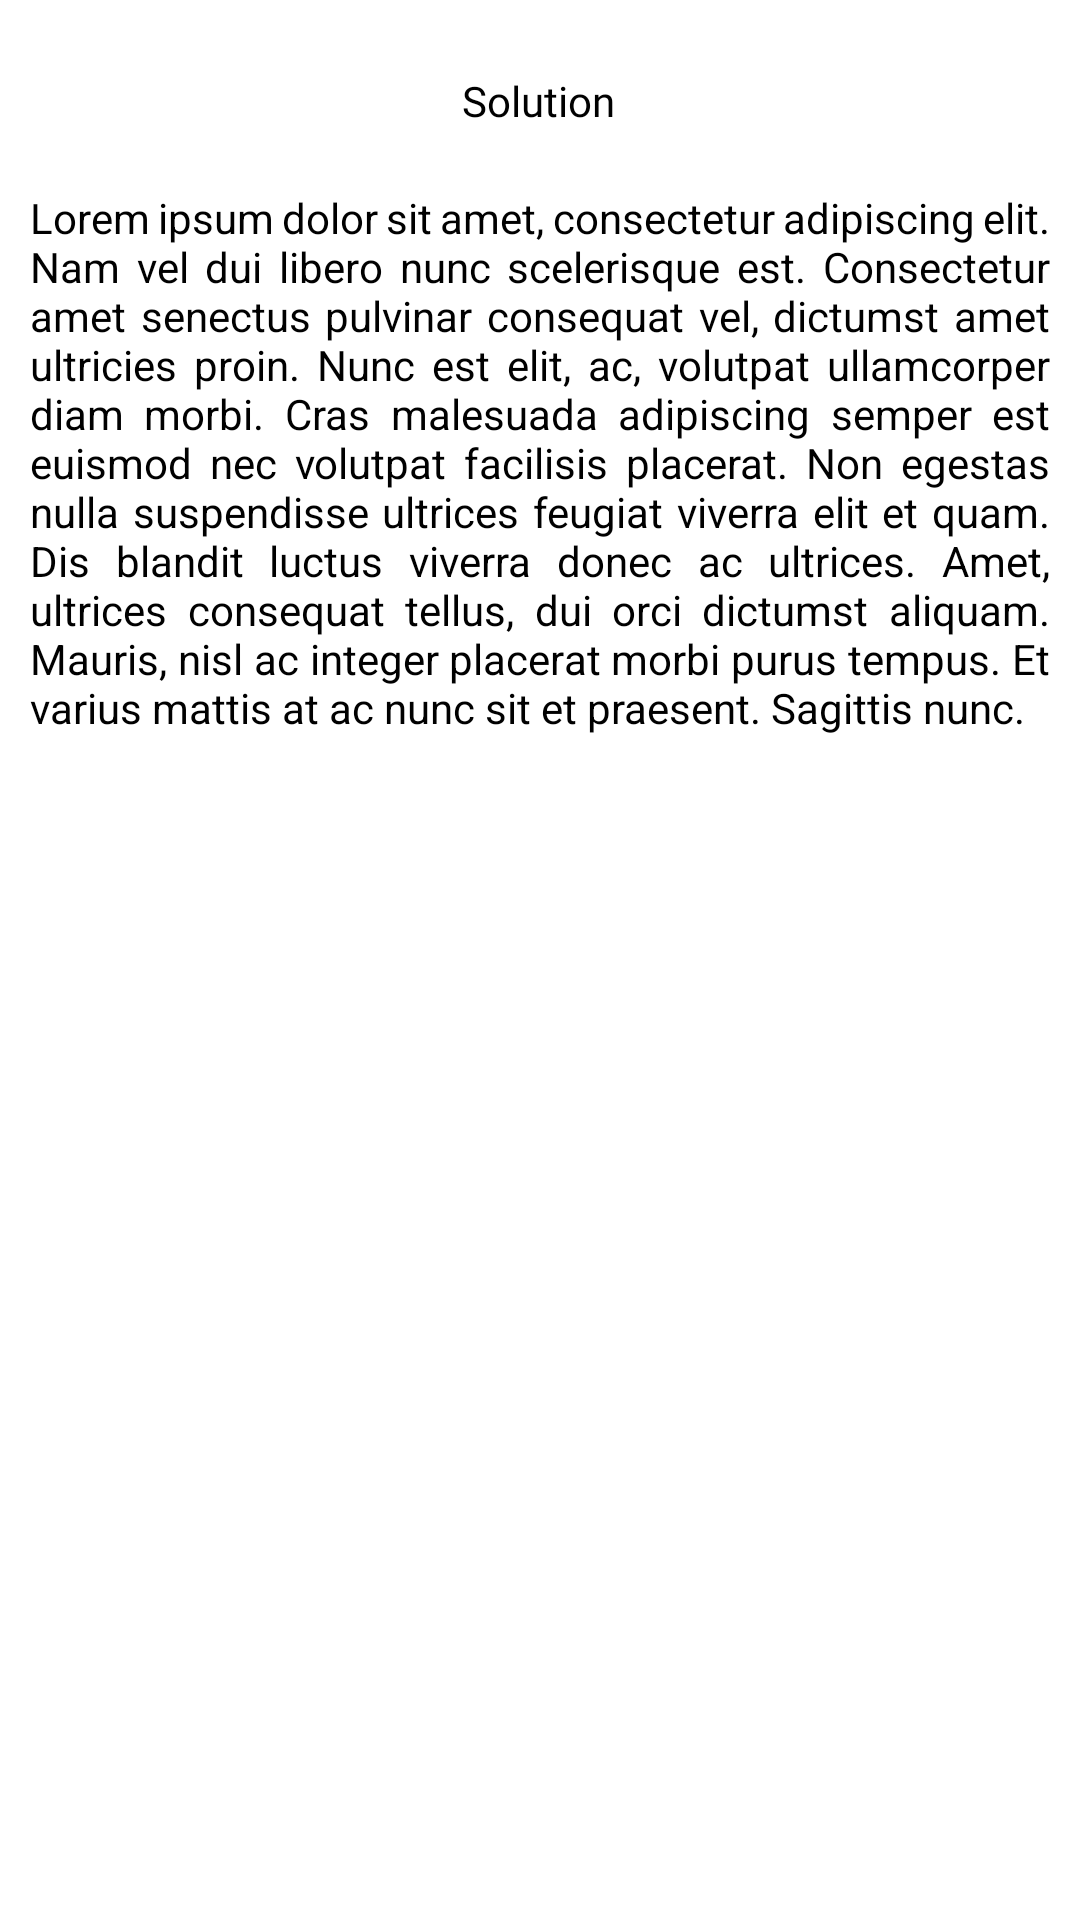

The Android layout XML behind this screen, and the referenced resources:
<!-- AndroidManifest.xml: application theme Theme.FirebaseExoplayer -->
<!-- res/layout/answer.xml -->
<?xml version="1.0" encoding="utf-8"?>
<androidx.constraintlayout.widget.ConstraintLayout
    xmlns:android="http://schemas.android.com/apk/res/android"
    xmlns:app="http://schemas.android.com/apk/res-auto"
    xmlns:tools="http://schemas.android.com/tools"
    android:layout_width="match_parent"
    android:layout_height="match_parent"
    android:id="@+id/answer_sheet_layout"
    android:orientation="vertical"
    android:background="@drawable/bottom_sheet_background">

    <TextView
        android:id="@+id/textView"
        android:layout_width="wrap_content"
        android:layout_height="wrap_content"
        android:layout_marginTop="24dp"
        android:text="Solution"
        android:fontFamily="@font/mulish_extrabold"
        android:textColor="@color/black"
        app:layout_constraintEnd_toEndOf="parent"
        app:layout_constraintHorizontal_bias="0.498"
        app:layout_constraintStart_toStartOf="parent"
        app:layout_constraintTop_toTopOf="parent" />

    <TextView
        android:id="@+id/correct_answer_dialog_sheet"
        android:layout_width="wrap_content"
        android:layout_height="wrap_content"
        android:text="@string/answers_heading"
        android:breakStrategy="balanced"
        android:justificationMode="inter_word"
        android:layout_marginTop="10dp"
        android:padding="10dp"
        android:textColor="@color/black"
        app:layout_constraintEnd_toEndOf="parent"
        app:layout_constraintStart_toStartOf="parent"
        app:layout_constraintTop_toBottomOf="@+id/textView" />
</androidx.constraintlayout.widget.ConstraintLayout>
<!-- resources referenced by this layout -->
<resources>
  <!-- drawable bottom_sheet_background (drawable) -->
  <?xml version="1.0" encoding="utf-8"?>
  <shape xmlns:android="http://schemas.android.com/apk/res/android" android:shape="rectangle">
  <solid android:color="@color/white"/>
      <corners
          android:topLeftRadius="20dp"
          android:topRightRadius="20dp"
          />
  
  </shape>
  <string name="answers_heading">Lorem ipsum dolor sit amet, consectetur adipiscing elit. Nam vel dui libero nunc scelerisque est. Consectetur amet senectus pulvinar consequat vel, dictumst amet ultricies proin. Nunc est elit, ac, volutpat ullamcorper diam morbi. Cras malesuada adipiscing semper est euismod nec volutpat facilisis placerat. Non egestas nulla suspendisse ultrices feugiat viverra elit et quam.
  Dis blandit luctus viverra donec ac ultrices. Amet, ultrices consequat tellus, dui orci dictumst aliquam. Mauris, nisl ac integer placerat morbi purus tempus. Et varius mattis at ac nunc sit et praesent. Sagittis nunc.</string>
  <style name="Theme.FirebaseExoplayer" parent="Theme.MaterialComponents.DayNight.DarkActionBar">
          
          <item name="colorPrimary">#00ADB5</item>
          <item name="colorPrimaryVariant">@color/purple_700</item>
          <item name="colorOnPrimary">@color/white</item>
          
          <item name="colorSecondary">@color/teal_200</item>
          <item name="colorSecondaryVariant">@color/teal_700</item>
          <item name="colorOnSecondary">@color/black</item>
          
          <item name="android:statusBarColor" tools:targetApi="l">?attr/colorPrimaryVariant</item>
          
  
      </style>
  <!-- not gathered from this repository: default colours our renderer supplied (Android Studio template values) -->
  <color name="purple_700">#FF3700B3</color>
  <color name="teal_200">#FF03DAC5</color>
  <color name="teal_700">#FF018786</color>
  <color name="black">#FF000000</color>
  <color name="white">#FFFFFFFF</color>
</resources>
